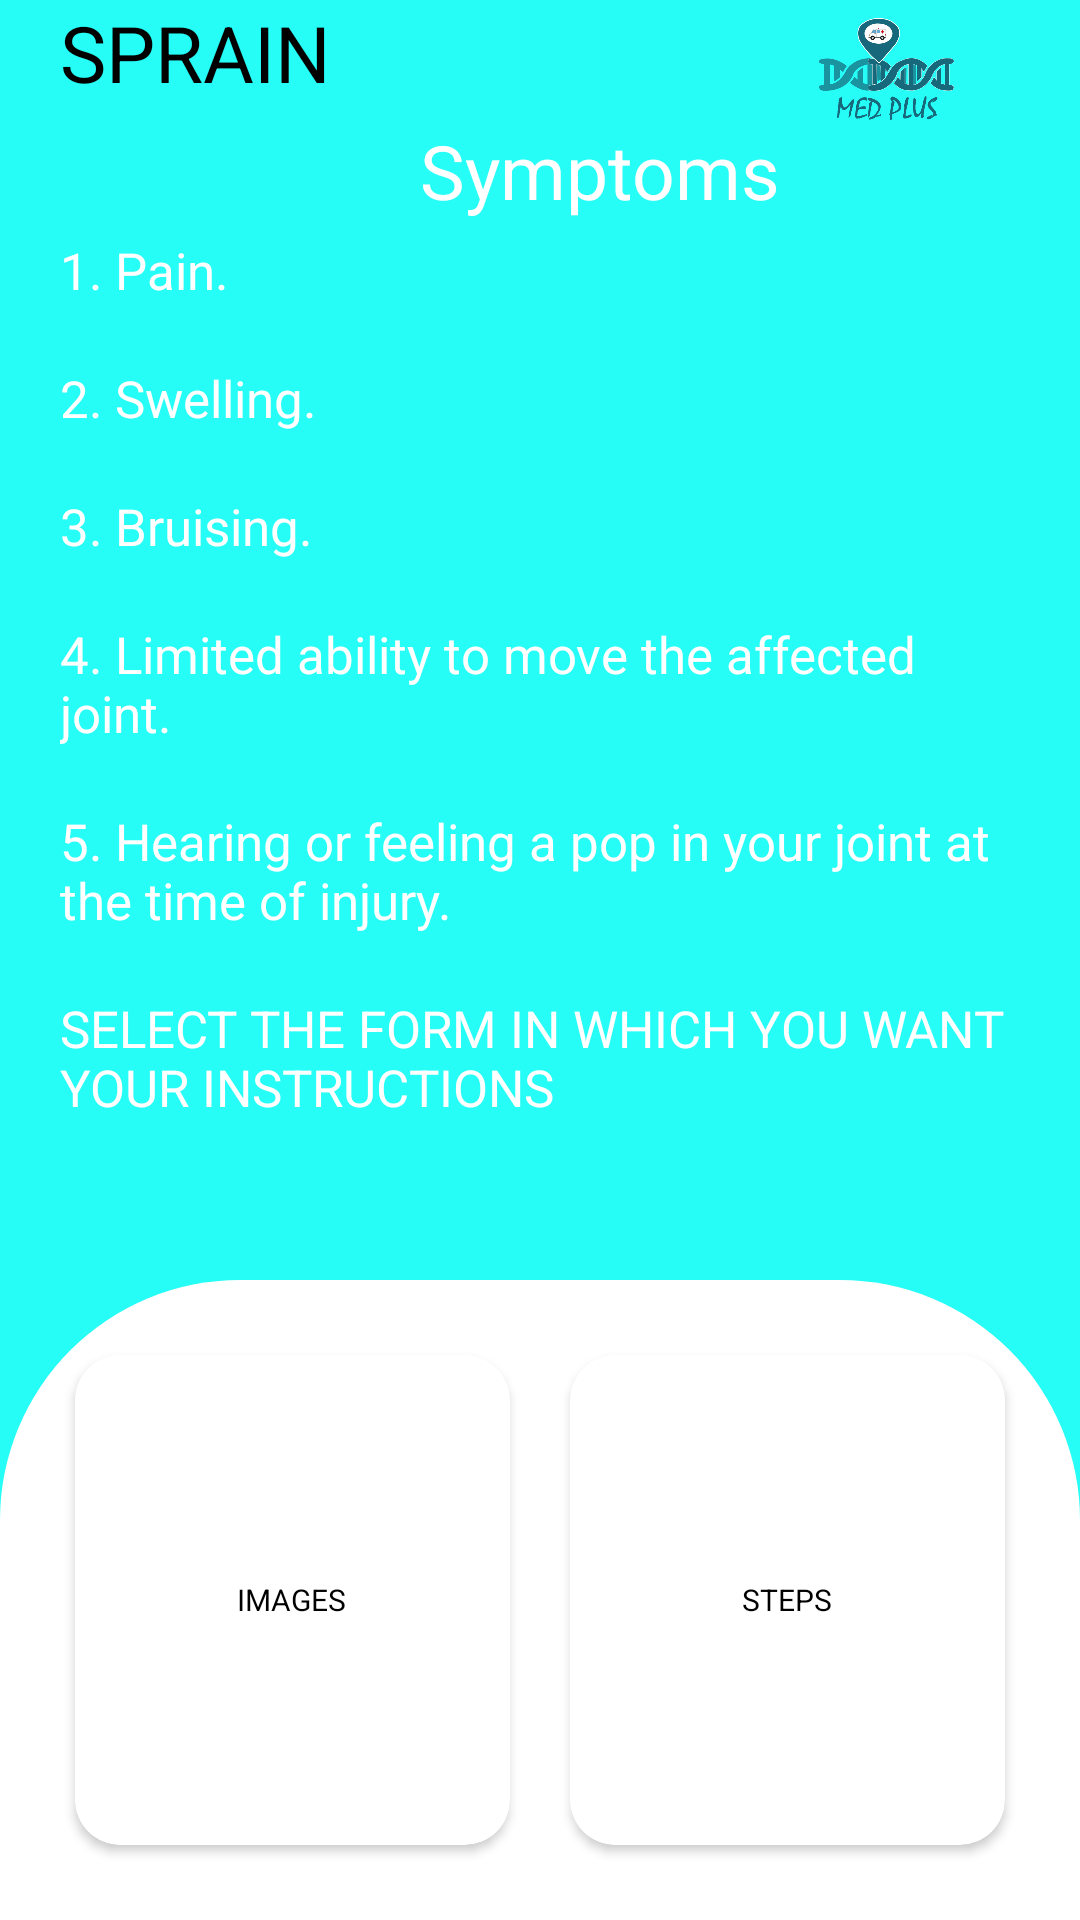

This screen was rendered from an Android layout file. Write that file and the resources it references.
<!-- AndroidManifest.xml: application theme Theme.MedPlus -->
<!-- res/layout/activity_sprain.xml -->
<?xml version="1.0" encoding="utf-8"?>

<LinearLayout xmlns:android="http://schemas.android.com/apk/res/android"
    xmlns:app="http://schemas.android.com/apk/res-auto"
    xmlns:tools="http://schemas.android.com/tools"
    android:layout_width="match_parent"
    android:layout_height="match_parent"
    android:background="#25FDF6"
    android:orientation="vertical"
    android:weightSum="5"
    tools:context=".Sprain">

    <RelativeLayout
        android:layout_marginLeft="20dp"
        android:layout_marginRight="20sp"
        android:layout_weight="1"
        android:layout_width="match_parent"
        android:layout_height="wrap_content">

        <TextView
            android:id="@+id/txtsprain"
            android:layout_width="wrap_content"
            android:layout_height="wrap_content"
            android:text="SPRAIN"
            android:textColor="#000"
            android:textSize="26sp" />

        <TextView
            android:id="@+id/txtsymptoms"
            android:layout_width="wrap_content"
            android:layout_height="wrap_content"
            android:layout_below="@+id/txtsprain"
            android:layout_marginTop="5dp"
            android:layout_marginLeft="120dp"
            android:text="Symptoms"
            android:textColor="#FFFFFF"
            android:textSize="25sp" />

        <TextView
            android:id="@+id/txtfirstsymp"
            android:layout_marginTop="5dp"
            android:layout_below="@+id/txtsymptoms"
            android:layout_width="wrap_content"
            android:layout_height="wrap_content"
            android:text="1. Pain."
            android:textColor="#FFFFFF"
            android:textSize="17sp"/>

        <TextView
            android:id="@+id/txtsecondsymp"
            android:layout_marginTop="20dp"
            android:layout_below="@+id/txtfirstsymp"
            android:layout_width="wrap_content"
            android:layout_height="wrap_content"
            android:text="2. Swelling."
            android:textColor="#FFFFFF"
            android:textSize="17sp" />

        <TextView
            android:id="@+id/txtthirdsymp"
            android:layout_marginTop="20dp"
            android:layout_below="@+id/txtsecondsymp"
            android:layout_width="wrap_content"
            android:layout_height="wrap_content"
            android:text="3. Bruising."
            android:textColor="#FFFFFF"
            android:textSize="17sp" />

        <TextView
            android:id="@+id/txtfourthsymp"
            android:layout_marginTop="20dp"
            android:layout_below="@+id/txtthirdsymp"
            android:layout_width="wrap_content"
            android:layout_height="wrap_content"
            android:text="4. Limited ability to move the affected joint."
            android:textColor="#FFFFFF"
            android:textSize="17sp" />

        <TextView
            android:id="@+id/txtfifthsymp"
            android:layout_marginTop="20dp"
            android:layout_below="@+id/txtfourthsymp"
            android:layout_width="wrap_content"
            android:layout_height="wrap_content"
            android:text="5. Hearing or feeling a pop in your joint at the time of injury."
            android:textColor="#FFFFFF"
            android:textSize="17sp" />

        <TextView
            android:id="@+id/txtselect"
            android:layout_marginTop="20dp"
            android:layout_below="@+id/txtfifthsymp"
            android:layout_width="wrap_content"
            android:layout_height="wrap_content"
            android:text="SELECT THE FORM IN WHICH YOU WANT YOUR INSTRUCTIONS"
            android:textColor="#FFFFFF"
            android:textSize="17sp" />

        <ImageView
            android:layout_alignParentRight="true"
            android:src="@drawable/logo"
            android:layout_width="89dp"
            android:layout_height="50dp"/>
    </RelativeLayout>

    <GridLayout
        android:layout_weight="4"
        android:layout_width="match_parent"
        android:layout_height="0dp"
        android:columnCount="2"
        android:padding="15dp"
        android:rowCount="1"
        android:background="@drawable/backgroundinjuries">

        <androidx.cardview.widget.CardView
            android:id="@+id/selectimg"
            android:layout_columnWeight="1"
            android:layout_rowWeight="1"
            app:cardCornerRadius="15dp"
            android:layout_margin="10dp"
            android:elevation="6dp"
            android:layout_height="0dp"
            android:layout_width="0dp"
            >

            <LinearLayout
                android:orientation="vertical"
                android:padding="16dp"
                android:gravity="center"
                android:layout_width="match_parent"
                android:layout_height="match_parent">

                <TextView
                    android:layout_width="wrap_content"
                    android:layout_height="wrap_content"
                    android:text="Images"
                    android:textAllCaps="true"
                    android:textSize="10dp"
                    android:textColor="#000"/>

            </LinearLayout>
        </androidx.cardview.widget.CardView>


        <androidx.cardview.widget.CardView
            android:id="@+id/selectsteps"
            android:layout_columnWeight="1"
            android:layout_rowWeight="1"
            app:cardCornerRadius="15dp"
            android:layout_margin="10dp"
            android:elevation="4dp"
            android:layout_height="0dp"
            android:layout_width="0dp"
            >

            <LinearLayout
                android:orientation="vertical"
                android:padding="16dp"
                android:gravity="center"
                android:layout_width="match_parent"
                android:layout_height="match_parent">



                <TextView
                    android:layout_width="wrap_content"
                    android:layout_height="wrap_content"
                    android:text="steps"
                    android:textAllCaps="true"
                    android:textSize="10dp"
                    android:textColor="#000"/>

            </LinearLayout>
        </androidx.cardview.widget.CardView>
    </GridLayout>


</LinearLayout>
<!-- resources referenced by this layout -->
<resources>
  <!-- drawable backgroundinjuries (drawable) -->
  <?xml version="1.0" encoding="utf-8"?>
  
  <shape xmlns:android="http://schemas.android.com/apk/res/android" android:shape="rectangle">
  
      <corners
      android:topRightRadius="80dp"
          android:topLeftRadius="80dp"
          android:bottomLeftRadius="0dp"
          android:bottomRightRadius="0dp"
          />
      <solid android:color="@android:color/white"/>
  </shape>
  <!-- drawable logo: png bitmap (drawable, 52033 bytes) -->
  <style name="Theme.MedPlus" parent="Theme.MaterialComponents.DayNight.NoActionBar">
          
          <item name="colorPrimary">@color/purple_500</item>
          <item name="colorPrimaryVariant">@color/purple_700</item>
          <item name="colorOnPrimary">@color/white</item>
          
          <item name="colorSecondary">@color/teal_200</item>
          <item name="colorSecondaryVariant">@color/teal_700</item>
          <item name="colorOnSecondary">@color/black</item>
          
          <item name="android:statusBarColor" tools:targetApi="l">?attr/colorPrimaryVariant</item>
          
      </style>
  <color name="purple_500">#FF6200EE</color>
  <color name="purple_700">#25FDF6</color>
  <color name="white">#FFFFFFFF</color>
  <color name="teal_200">#53E867</color>
  <color name="teal_700">#FF018786</color>
  <color name="black">#FF000000</color>
</resources>
